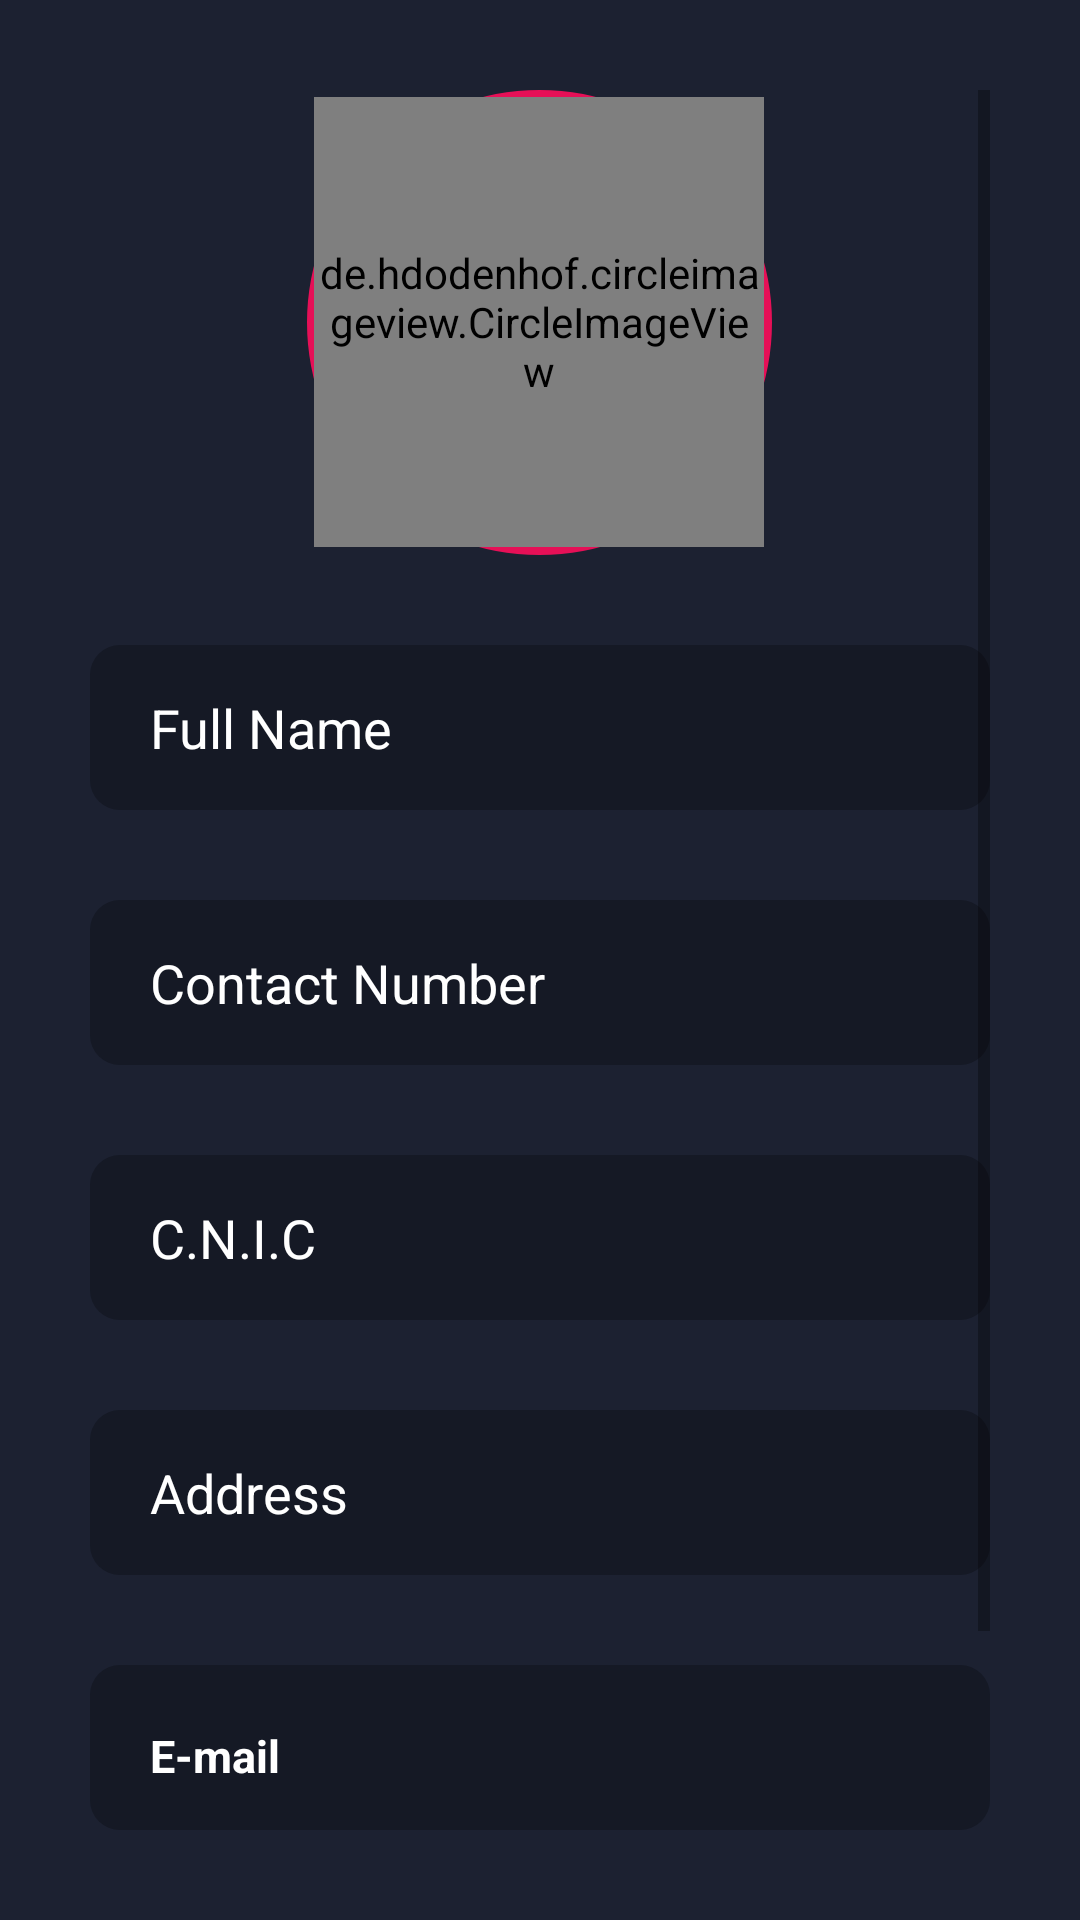

Produce the Android XML layout that renders to this screen, including the resource entries it uses.
<!-- AndroidManifest.xml: application theme Theme.TutorTime -->
<!-- res/layout/activity_update_my_admin_profile.xml -->
<?xml version="1.0" encoding="utf-8"?>
<RelativeLayout
    xmlns:android="http://schemas.android.com/apk/res/android"
    xmlns:app="http://schemas.android.com/apk/res-auto"
    xmlns:tools="http://schemas.android.com/tools"
    android:layout_width="match_parent"
    android:layout_height="match_parent"
    android:background="@color/background"
    android:layout_gravity="center"
    android:gravity="center"
    tools:context=".UpdateMyAdminProfile">

    <LinearLayout
        android:layout_width="match_parent"
        android:layout_height="match_parent"
        android:layout_alignParentStart="true"
        android:layout_alignParentLeft="true"
        android:layout_alignParentTop="true"
        android:layout_alignParentEnd="true"
        android:layout_alignParentRight="true"
        android:layout_alignParentBottom="true"
        android:layout_marginStart="10dp"
        android:layout_marginLeft="10dp"
        android:layout_marginTop="10dp"
        android:layout_marginEnd="10dp"
        android:layout_marginRight="10dp"
        android:layout_marginBottom="10dp"
        android:orientation="vertical"
        android:padding="20dp">

        <ScrollView
            android:layout_width="match_parent"
            android:layout_height="match_parent">
            <LinearLayout
                android:layout_width="match_parent"
                android:layout_height="match_parent"
                android:orientation="vertical">




        <LinearLayout
            android:layout_width="155dp"
            android:layout_height="155dp"
            android:background="@drawable/circle_image_bg"
            android:gravity="center"
            android:layout_gravity="center">


            <de.hdodenhof.circleimageview.CircleImageView
                android:id="@+id/updateMyImageAdmin"
                android:layout_width="150dp"
                android:layout_height="150dp"
                android:layout_gravity="center"/>

        </LinearLayout>


        <LinearLayout
            android:layout_width="match_parent"
            android:layout_height="match_parent"
            android:orientation="vertical">

            <EditText
                android:id="@+id/updateMyName"
                android:layout_width="match_parent"
                android:layout_height="55dp"
                android:background="@drawable/edit_text_bg"
                android:hint="@string/name"
                android:inputType="text"
                android:textColorHint="@color/white"
                android:layout_marginTop="30dp"
                android:paddingLeft="20dp"
                android:textColor="@color/white" />


            <EditText
                android:id="@+id/updateMyNumber"
                android:layout_width="match_parent"
                android:layout_height="55dp"
                android:background="@drawable/edit_text_bg"
                android:hint="@string/contactNumber"
                android:inputType="phone"
                android:textColorHint="@color/white"
                android:layout_marginTop="30dp"
                android:paddingLeft="20dp"
                android:textColor="@color/white" />



            <EditText
                android:id="@+id/updateMyCNIC"
                android:layout_width="match_parent"
                android:layout_height="55dp"
                android:background="@drawable/edit_text_bg"
                android:hint="@string/cnic"
                android:inputType="phone"
                android:textColorHint="@color/white"
                android:layout_marginTop="30dp"
                android:paddingLeft="20dp"
                android:textColor="@color/white" />

            <EditText
                android:id="@+id/updateMyAddress"
                android:layout_width="match_parent"
                android:layout_height="55dp"
                android:background="@drawable/edit_text_bg"
                android:hint="@string/address"
                android:textColorHint="@color/white"
                android:layout_marginTop="30dp"
                android:inputType="text"
                android:paddingLeft="20dp"
                android:textColor="@color/white" />


            <TextView
                android:id="@+id/updateMyEmail"
                android:layout_width="match_parent"
                android:layout_height="55dp"
                android:background="@drawable/edit_text_bg"
                android:hint="@string/email"
                android:paddingTop="20dp"
                android:inputType="textWebEmailAddress"
                android:textColorHint="@color/white"
                android:paddingLeft="20dp"
                android:textStyle="bold"
                android:textSize="15sp"
                android:layout_marginTop="30dp"
                android:textColor="@color/white" />


            <Button
                android:id="@+id/updateMyData"
                android:layout_width="match_parent"
                android:layout_height="55dp"
                android:layout_marginTop="20dp"
                android:background="@drawable/login_bg"
                android:text="@string/updateMyData"
                android:textColor="@color/white"/>

        </LinearLayout>


            </LinearLayout>
        </ScrollView>

    </LinearLayout>







</RelativeLayout>
<!-- resources referenced by this layout -->
<resources>
  <color name="background">#1c2131</color>
  <color name="white">#FFFFFFFF</color>
  <!-- drawable circle_image_bg (drawable) -->
  <?xml version="1.0" encoding="utf-8"?>
  <shape xmlns:android="http://schemas.android.com/apk/res/android"
      android:shape="oval">
      <stroke
          android:width="5dp"
          android:color="@color/pinkBtnColor"/>
  
  </shape>
  <!-- drawable edit_text_bg (drawable) -->
  <?xml version="1.0" encoding="utf-8"?>
  <shape xmlns:android="http://schemas.android.com/apk/res/android"
      android:shape="rectangle">
      <solid android:color="@color/editTextBg"/>
      <corners android:radius="10dp" />
  
  </shape>
  <!-- drawable login_bg (drawable) -->
  <?xml version="1.0" encoding="utf-8"?>
  <shape xmlns:android="http://schemas.android.com/apk/res/android"
      android:shape="rectangle">
      <solid android:color="@color/blueBtnColor"/>
  
      <corners android:radius="10dp"/>
      <stroke android:color="@color/white"
          android:width="2dp"/>
  
  </shape>
  <string name="address">Address</string>
  <string name="cnic">C.N.I.C</string>
  <string name="contactNumber">Contact Number</string>
  <string name="email">E-mail</string>
  <string name="name">Full Name</string>
  <string name="updateMyData">Update</string>
  <style name="Theme.TutorTime" parent="Theme.MaterialComponents.DayNight.NoActionBar.Bridge">
          
          <item name="colorPrimary">@color/purple_500</item>
          <item name="colorPrimaryVariant">@color/purple_700</item>
          <item name="colorOnPrimary">@color/white</item>
          
          <item name="colorSecondary">@color/teal_200</item>
          <item name="colorSecondaryVariant">@color/teal_700</item>
          <item name="colorOnSecondary">@color/black</item>
          
          <item name="android:statusBarColor" tools:targetApi="l">?attr/colorPrimaryVariant</item>
          
      </style>
  <color name="pinkBtnColor">#e61057</color>
  <color name="editTextBg">#151925</color>
  <color name="blueBtnColor">#2a57ff</color>
  <color name="purple_500">#FF6200EE</color>
  <color name="purple_700">#151925</color>
  <color name="teal_200">#FF03DAC5</color>
  <color name="teal_700">#FF018786</color>
  <color name="black">#FF000000</color>
</resources>
